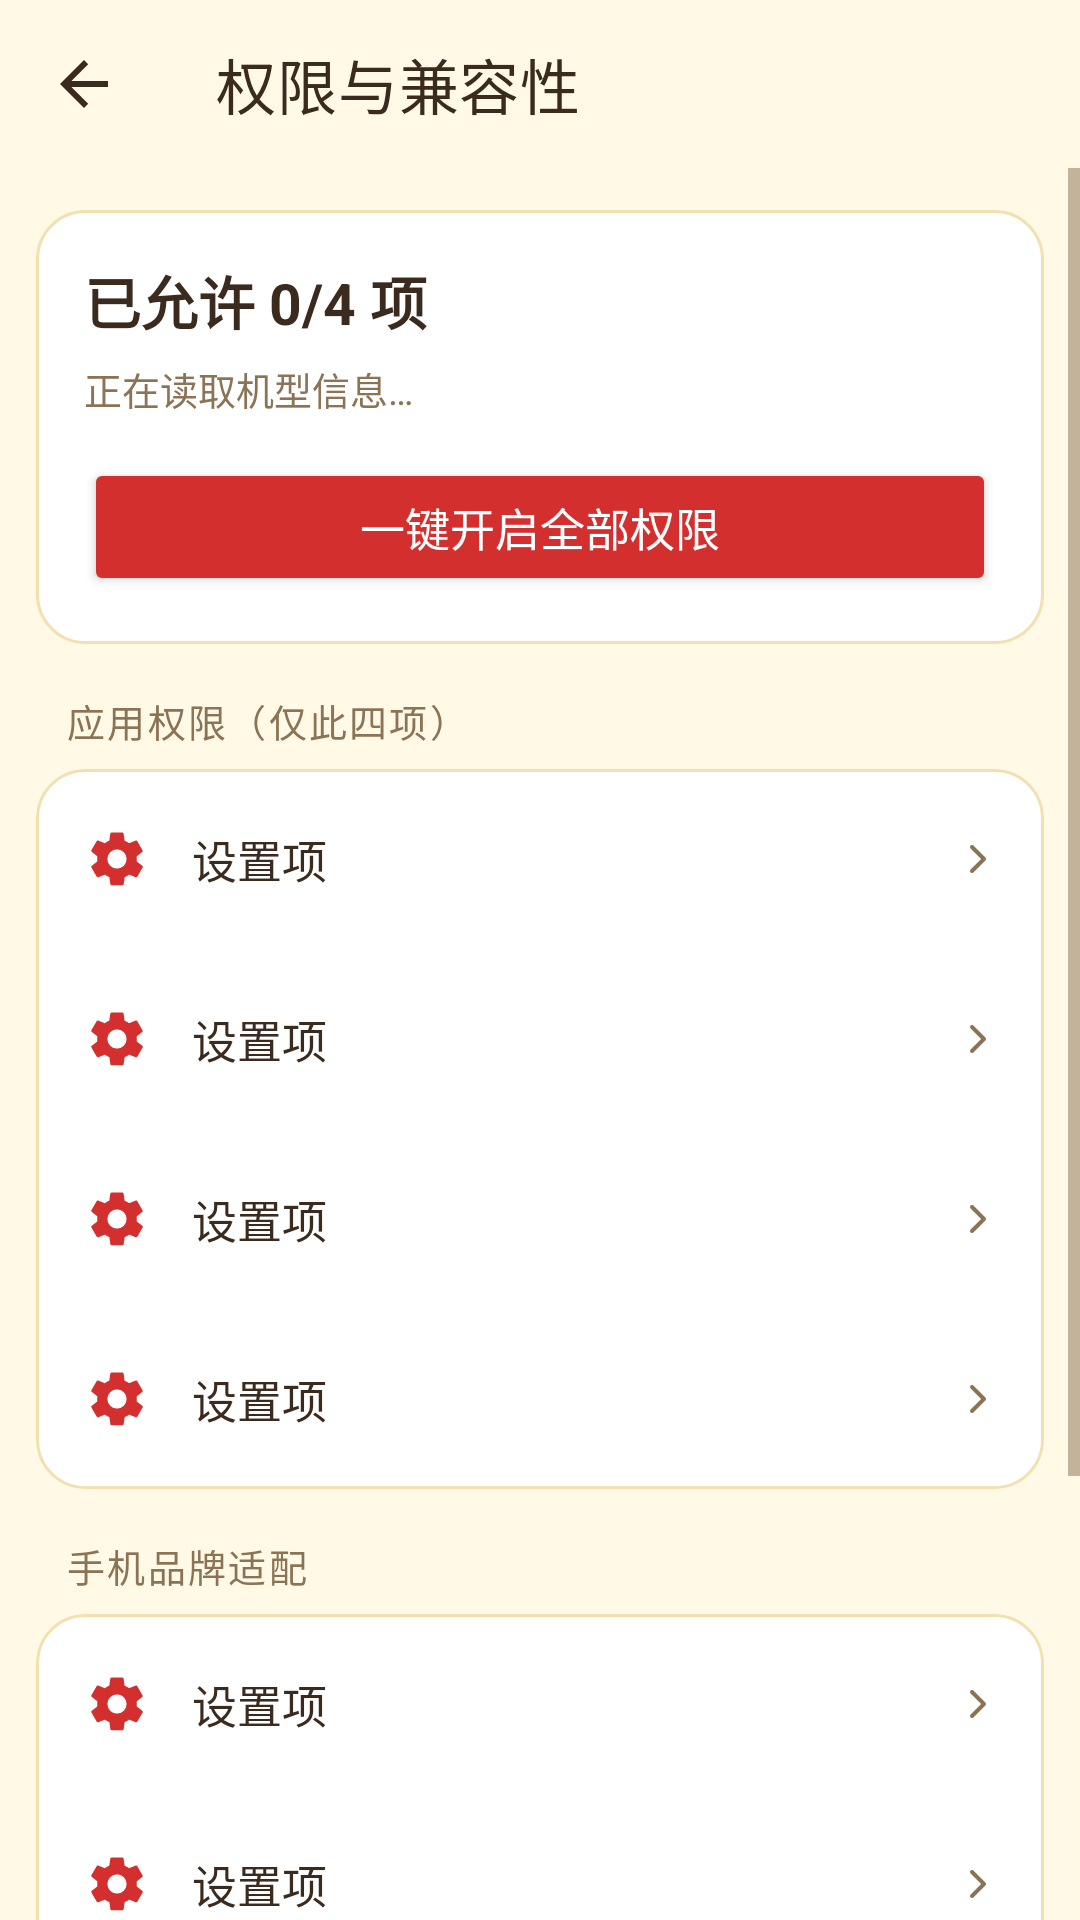

This screen was rendered from an Android layout file. Write that file and the resources it references.
<!-- AndroidManifest.xml: application theme Theme.ShineApp -->
<!-- res/layout/activity_permission.xml -->
<?xml version="1.0" encoding="utf-8"?>
<LinearLayout xmlns:android="http://schemas.android.com/apk/res/android"
    xmlns:app="http://schemas.android.com/apk/res-auto"
    android:orientation="vertical"
    android:layout_width="match_parent"
    android:layout_height="match_parent"
    android:background="@color/shine_bg">

    <com.google.android.material.appbar.MaterialToolbar
        android:id="@+id/top_app_bar"
        android:layout_width="match_parent"
        android:layout_height="?attr/actionBarSize"
        android:background="@color/shine_bg"
        app:title="权限与兼容性"
        app:titleTextColor="@color/shine_text"
        app:navigationIcon="?attr/homeAsUpIndicator"
        app:navigationIconTint="@color/shine_text" />

    <ScrollView
        android:layout_width="match_parent"
        android:layout_height="match_parent"
        android:fillViewport="true">

        <LinearLayout
            android:layout_width="match_parent"
            android:layout_height="wrap_content"
            android:orientation="vertical"
            android:paddingStart="12dp"
            android:paddingEnd="12dp"
            android:paddingTop="14dp"
            android:paddingBottom="28dp">

            
            <LinearLayout
                android:background="@drawable/bg_card"
                android:orientation="vertical"
                android:padding="16dp"
                android:layout_width="match_parent"
                android:layout_height="wrap_content">

                <TextView
                    android:id="@+id/tv_summary"
                    android:layout_width="match_parent"
                    android:layout_height="wrap_content"
                    android:text="已允许 0/4 项"
                    android:textColor="@color/shine_text"
                    android:textSize="19sp"
                    android:textStyle="bold" />

                <TextView
                    android:id="@+id/tv_device"
                    android:layout_width="match_parent"
                    android:layout_height="wrap_content"
                    android:layout_marginTop="6dp"
                    android:lineSpacingExtra="2dp"
                    android:textColor="@color/shine_sub"
                    android:textSize="12.5sp"
                    android:text="正在读取机型信息…" />

                <Button
                    android:id="@+id/btn_grant_all"
                    android:layout_width="match_parent"
                    android:layout_height="46dp"
                    android:layout_marginTop="14dp"
                    android:backgroundTint="@color/shine_pink"
                    android:text="一键开启全部权限"
                    android:textColor="@android:color/white"
                    android:textSize="15sp" />
            </LinearLayout>

            
            <TextView style="@style/SettingsSection" android:text="应用权限（仅此四项）" />

            <LinearLayout style="@style/SettingsCard">

                <include
                    android:id="@+id/row_location"
                    layout="@layout/item_settings_row"
                    android:layout_width="match_parent"
                    android:layout_height="wrap_content" />

                <include
                    android:id="@+id/row_gallery"
                    layout="@layout/item_settings_row"
                    android:layout_width="match_parent"
                    android:layout_height="wrap_content" />

                <include
                    android:id="@+id/row_camera"
                    layout="@layout/item_settings_row"
                    android:layout_width="match_parent"
                    android:layout_height="wrap_content" />

                <include
                    android:id="@+id/row_bluetooth"
                    layout="@layout/item_settings_row"
                    android:layout_width="match_parent"
                    android:layout_height="wrap_content" />
            </LinearLayout>

            
            <TextView style="@style/SettingsSection" android:text="手机品牌适配" />

            <LinearLayout style="@style/SettingsCard">

                <include
                    android:id="@+id/row_brand"
                    layout="@layout/item_settings_row"
                    android:layout_width="match_parent"
                    android:layout_height="wrap_content" />

                <include
                    android:id="@+id/row_background"
                    layout="@layout/item_settings_row"
                    android:layout_width="match_parent"
                    android:layout_height="wrap_content" />

                <include
                    android:id="@+id/row_app_settings"
                    layout="@layout/item_settings_row"
                    android:layout_width="match_parent"
                    android:layout_height="wrap_content" />
            </LinearLayout>

            
            <TextView style="@style/SettingsSection" android:text="权限用途与隐私" />

            <LinearLayout style="@style/SettingsCard">

                <TextView
                    android:id="@+id/tv_note"
                    android:layout_width="match_parent"
                    android:layout_height="wrap_content"
                    android:lineSpacingExtra="4dp"
                    android:padding="16dp"
                    android:textColor="@color/shine_sub"
                    android:textSize="12.5sp"
                    android:text="说明" />
            </LinearLayout>
        </LinearLayout>
    </ScrollView>
</LinearLayout>
<!-- res/layout/item_settings_row.xml (included above) -->
<?xml version="1.0" encoding="utf-8"?>
<LinearLayout xmlns:android="http://schemas.android.com/apk/res/android"
    xmlns:app="http://schemas.android.com/apk/res-auto"
    android:layout_width="match_parent"
    android:layout_height="wrap_content"
    android:orientation="horizontal"
    android:gravity="center_vertical"
    android:background="?attr/selectableItemBackground"
    android:clickable="true"
    android:focusable="true"
    android:minHeight="60dp"
    android:paddingStart="16dp"
    android:paddingEnd="14dp"
    android:paddingTop="12dp"
    android:paddingBottom="12dp">

    <ImageView
        android:id="@+id/iv_icon"
        android:layout_width="22dp"
        android:layout_height="22dp"
        android:importantForAccessibility="no"
        android:src="@drawable/ic_settings"
        app:tint="@color/shine_pink" />

    <LinearLayout
        android:layout_width="0dp"
        android:layout_height="wrap_content"
        android:layout_weight="1"
        android:layout_marginStart="14dp"
        android:orientation="vertical">

        <TextView
            android:id="@+id/tv_title"
            android:layout_width="match_parent"
            android:layout_height="wrap_content"
            android:text="设置项"
            android:textColor="@color/shine_text"
            android:textSize="15sp" />

        <TextView
            android:id="@+id/tv_sub"
            android:layout_width="match_parent"
            android:layout_height="wrap_content"
            android:layout_marginTop="2dp"
            android:textColor="@color/shine_sub"
            android:textSize="12sp"
            android:visibility="gone" />
    </LinearLayout>

    <TextView
        android:id="@+id/tv_value"
        android:layout_width="wrap_content"
        android:layout_height="wrap_content"
        android:layout_marginStart="8dp"
        android:maxWidth="150dp"
        android:maxLines="2"
        android:ellipsize="end"
        android:gravity="end"
        android:textColor="@color/shine_sub"
        android:textSize="13sp"
        android:visibility="gone" />

    <ImageView
        android:id="@+id/iv_chevron"
        android:layout_width="16dp"
        android:layout_height="16dp"
        android:layout_marginStart="6dp"
        android:importantForAccessibility="no"
        android:src="@drawable/ic_chevron_right"
        app:tint="@color/shine_sub" />
</LinearLayout>
<!-- resources referenced by this layout -->
<resources>
  <color name="shine_bg">#FFFFF9E6</color>
  <color name="shine_pink">#FFD32F2F</color>
  <color name="shine_sub">#FF8B7355</color>
  <color name="shine_text">#FF3B2A1E</color>
  <!-- drawable bg_card (drawable) -->
  <?xml version="1.0" encoding="utf-8"?>
  <shape xmlns:android="http://schemas.android.com/apk/res/android" android:shape="rectangle">
      <solid android:color="@color/shine_surface"/>
      <corners android:radius="16dp"/>
      <stroke android:width="1dp" android:color="@color/shine_yellow_line"/>
  </shape>
  <!-- drawable ic_chevron_right (drawable) -->
  <?xml version="1.0" encoding="utf-8"?>
  <vector xmlns:android="http://schemas.android.com/apk/res/android"
      android:width="24dp"
      android:height="24dp"
      android:viewportWidth="24"
      android:viewportHeight="24">
      <path
          android:pathData="M9,6 L15,12 L9,18"
          android:strokeColor="#8A7A7A"
          android:strokeWidth="2"
          android:strokeLineCap="round"
          android:strokeLineJoin="round"
          android:fillColor="#00000000" />
  </vector>
  <style name="SettingsCard">
          <item name="android:layout_width">match_parent</item>
          <item name="android:layout_height">wrap_content</item>
          <item name="android:orientation">vertical</item>
          <item name="android:background">@drawable/bg_card</item>
          <item name="android:clipToOutline">true</item>
      </style>
  <style name="SettingsSection">
          <item name="android:layout_width">match_parent</item>
          <item name="android:layout_height">wrap_content</item>
          <item name="android:paddingStart">10dp</item>
          <item name="android:paddingEnd">10dp</item>
          <item name="android:paddingTop">16dp</item>
          <item name="android:paddingBottom">7dp</item>
          <item name="android:textColor">@color/shine_sub</item>
          <item name="android:textSize">12.5sp</item>
          <item name="android:letterSpacing">0.06</item>
      </style>
  <style name="Theme.ShineApp" parent="Theme.MaterialComponents.DayNight.NoActionBar">
          <item name="colorPrimary">@color/shine_pink</item>
          <item name="colorPrimaryVariant">@color/shine_pink_dark</item>
          <item name="colorOnPrimary">@color/shine_on_red</item>
          <item name="colorSecondary">@color/shine_mint</item>
          <item name="colorSecondaryVariant">@color/shine_mint_dark</item>
          <item name="colorSurface">@color/shine_surface</item>
          <item name="android:colorBackground">@color/shine_bg</item>
          <item name="android:textColorPrimary">@color/shine_text</item>
          <item name="android:textColorSecondary">@color/shine_sub</item>
          
          <item name="android:statusBarColor">@color/shine_bg</item>
          <item name="android:navigationBarColor">@color/shine_surface</item>
          <item name="android:windowLightStatusBar">true</item>
          <item name="android:windowLightNavigationBar" tools:targetApi="27">true</item>
          <item name="android:windowBackground">@color/shine_bg</item>
      </style>
  <color name="shine_surface">#FFFFFFFF</color>
  <color name="shine_yellow_line">#FFF2E0B0</color>
  <color name="shine_pink_dark">#FFB71C1C</color>
  <color name="shine_on_red">#FFFFFFFF</color>
  <color name="shine_mint">#FFFFD54F</color>
  <color name="shine_mint_dark">#FFB26A00</color>
</resources>
